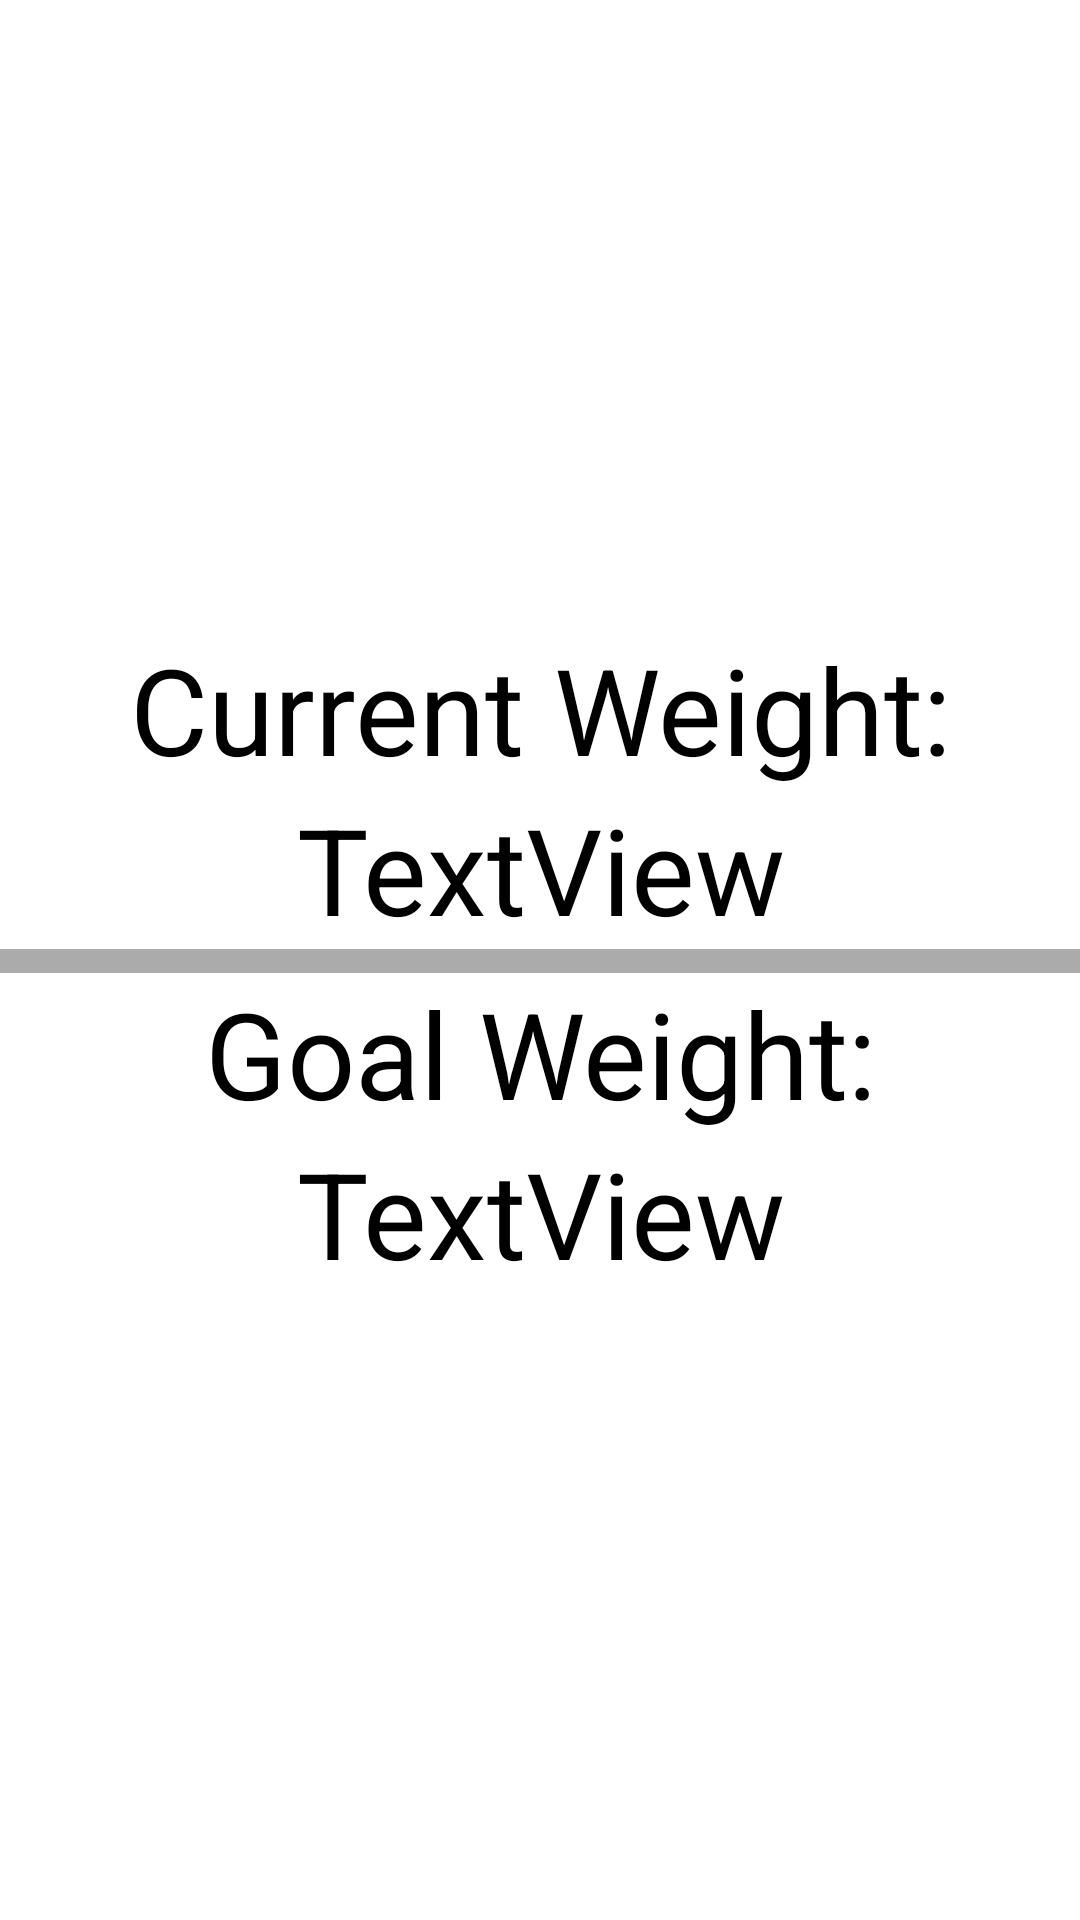

The Android layout XML behind this screen, and the referenced resources:
<!-- AndroidManifest.xml: application theme Theme.ProjectTwoChristianClark -->
<!-- res/layout/goal_fragment.xml -->
<?xml version="1.0" encoding="utf-8"?>
<androidx.constraintlayout.widget.ConstraintLayout xmlns:android="http://schemas.android.com/apk/res/android"
    xmlns:app="http://schemas.android.com/apk/res-auto"
    xmlns:tools="http://schemas.android.com/tools"
    android:layout_width="match_parent"
    android:layout_height="match_parent">

    <LinearLayout
        android:layout_width="409dp"
        android:layout_height="729dp"
        android:layout_marginStart="16dp"
        android:layout_marginTop="16dp"
        android:layout_marginEnd="16dp"
        android:layout_marginBottom="16dp"
        android:orientation="vertical"
        android:gravity="center"
        app:layout_constraintBottom_toBottomOf="parent"
        app:layout_constraintEnd_toEndOf="parent"
        app:layout_constraintStart_toStartOf="parent"
        app:layout_constraintTop_toTopOf="parent">

        <TextView
            android:layout_width="match_parent"
            android:layout_height="wrap_content"
            android:textSize="40sp"
            android:textColor="@color/black"
            android:gravity="center"
            android:text="@string/curr_weight" />

        <TextView
            android:id="@+id/curr_weight_show"
            android:layout_width="match_parent"
            android:layout_height="wrap_content"
            android:textSize="40sp"
            android:textColor="@color/black"
            android:gravity="center"
            android:text="TextView" />

        <View
            android:layout_width="match_parent"
            android:background="@color/card_back"
            android:layout_height="8dp"/>

        <TextView
            android:layout_width="match_parent"
            android:layout_height="wrap_content"
            android:textSize="40sp"
            android:textColor="@color/black"
            android:gravity="center"
            android:text="@string/goal_weight" />

        <TextView
            android:id="@+id/goal_weight_show"
            android:layout_width="match_parent"
            android:layout_height="wrap_content"
            android:textSize="40sp"
            android:textColor="@color/black"
            android:gravity="center"
            android:text="TextView" />
    </LinearLayout>
</androidx.constraintlayout.widget.ConstraintLayout>
<!-- resources referenced by this layout -->
<resources>
  <color name="black">#FF000000</color>
  <color name="card_back">#ababab</color>
  <string name="curr_weight">Current Weight:</string>
  <string name="goal_weight">Goal Weight:</string>
  <style name="Theme.ProjectTwoChristianClark" parent="Theme.MaterialComponents.DayNight.DarkActionBar">
          
          <item name="colorPrimary">@color/purple_500</item>
          <item name="colorPrimaryVariant">@color/purple_700</item>
          <item name="colorOnPrimary">@color/white</item>
          
          <item name="colorSecondary">@color/teal_200</item>
          <item name="colorSecondaryVariant">@color/teal_700</item>
          <item name="colorOnSecondary">@color/black</item>
          
          <item name="android:statusBarColor">?attr/colorPrimaryVariant</item>
          
      </style>
  <color name="purple_500">#FF6200EE</color>
  <color name="purple_700">#FF3700B3</color>
  <color name="white">#FFFFFFFF</color>
  <color name="teal_200">#FF03DAC5</color>
  <color name="teal_700">#FF018786</color>
</resources>
